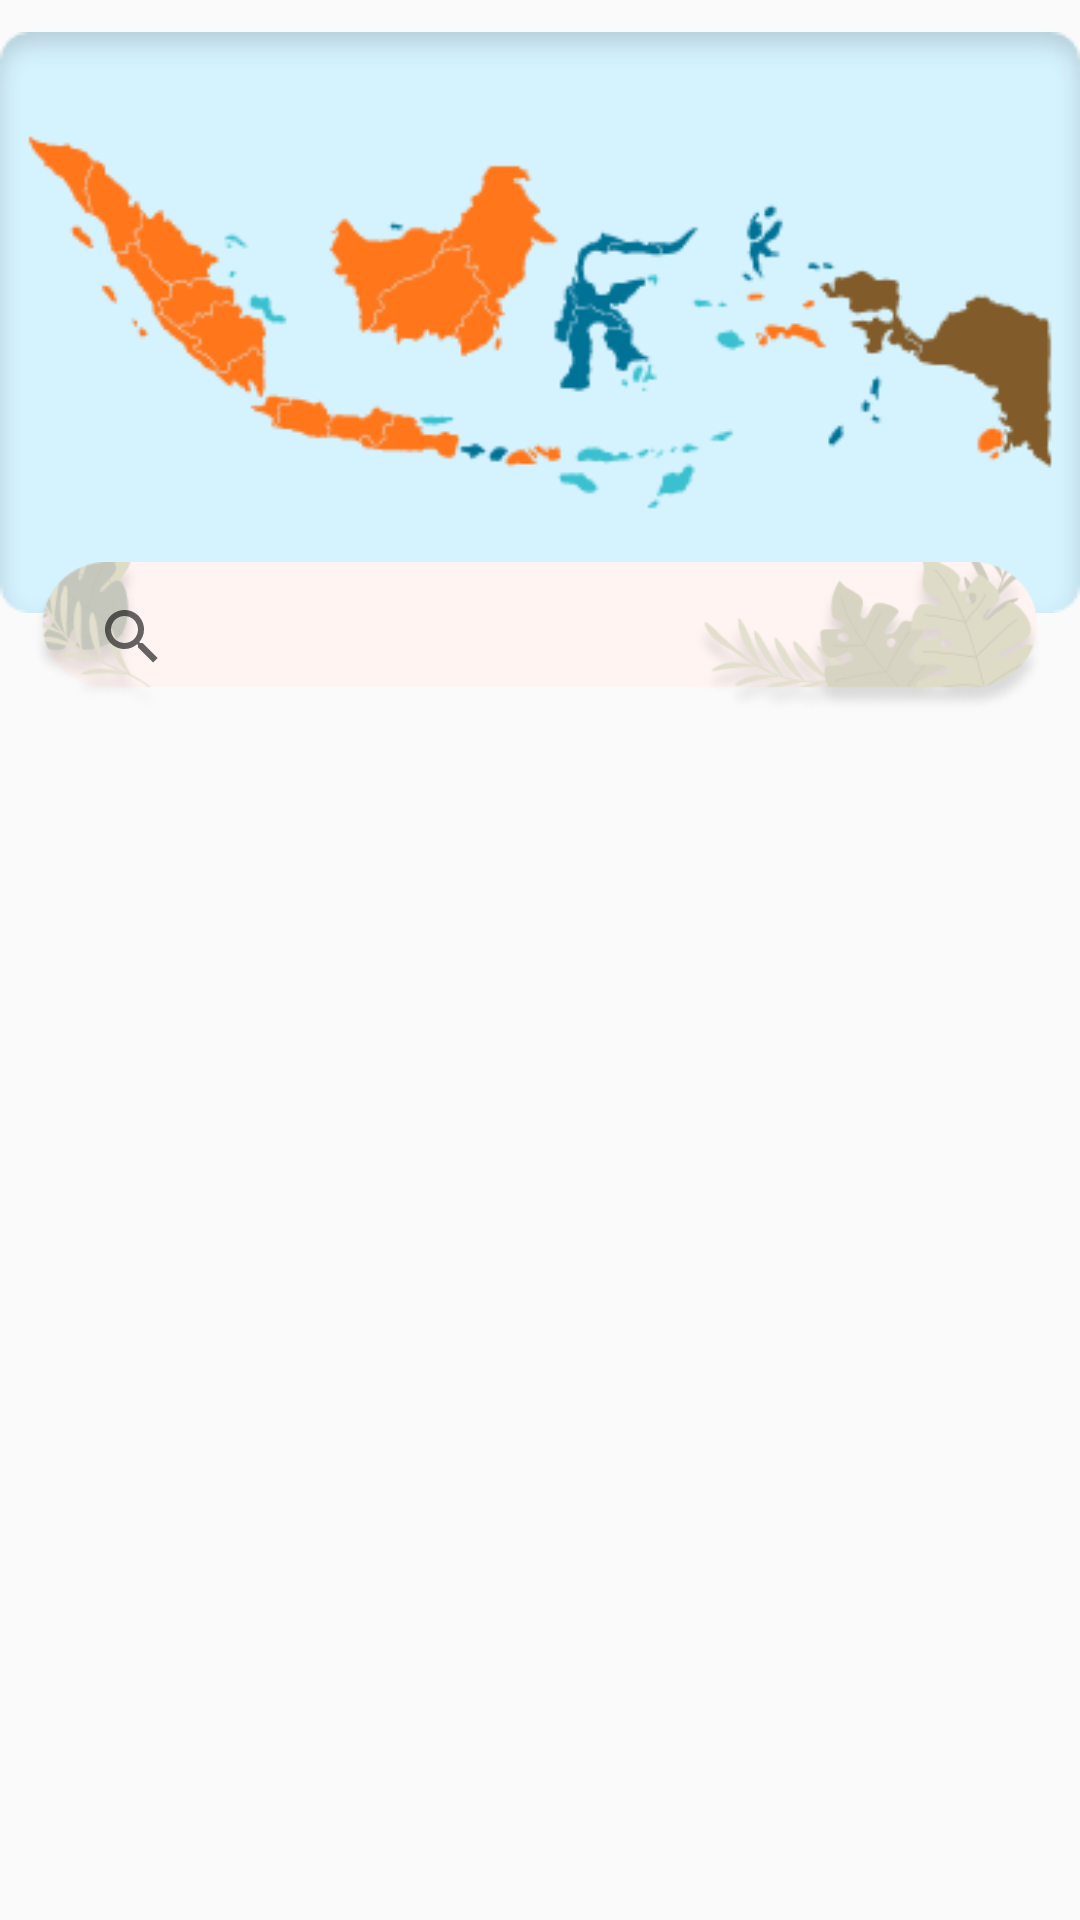

The Android layout XML behind this screen, and the referenced resources:
<!-- AndroidManifest.xml: application theme Theme.ExploreIndonesia -->
<!-- res/layout/fragment_daerah.xml -->
<?xml version="1.0" encoding="utf-8"?>
<androidx.constraintlayout.widget.ConstraintLayout xmlns:android="http://schemas.android.com/apk/res/android"
    xmlns:app="http://schemas.android.com/apk/res-auto"
    xmlns:tools="http://schemas.android.com/tools"
    android:layout_width="match_parent"
    android:layout_height="match_parent"
    tools:context=".ui.main_ui.search.sub_ui.daerah.DaerahFragment">

    <ImageView
        android:id="@+id/imageView3"
        android:layout_width="wrap_content"
        android:layout_height="wrap_content"
        android:layout_marginStart="8dp"
        android:layout_marginTop="8dp"
        android:layout_marginEnd="8dp"
        android:contentDescription="@string/map_daerah"
        android:src="@drawable/search_image"
        app:layout_constraintBottom_toTopOf="@+id/search_bar_daerah"
        app:layout_constraintEnd_toEndOf="parent"
        app:layout_constraintStart_toStartOf="parent"
        app:layout_constraintTop_toTopOf="parent" />

    <SearchView
        android:id="@+id/search_bar_daerah"
        android:layout_width="340dp"
        android:layout_height="50dp"
        android:layout_marginTop="-20dp"
        android:background="@drawable/edt_background"
        android:hint="@string/cari_daerah_disini"
        android:maxWidth="340dp"
        android:maxLines="1"
        android:paddingHorizontal="10dp"
        app:layout_constraintEnd_toEndOf="@+id/imageView3"
        app:layout_constraintStart_toStartOf="@+id/imageView3"
        app:layout_constraintTop_toBottomOf="@+id/imageView3"/>

    <androidx.recyclerview.widget.RecyclerView
        android:id="@+id/recyclerView_daerah"
        android:layout_width="wrap_content"
        android:layout_height="wrap_content"
        android:contentDescription="@string/search_for_find_region"
        app:layout_constraintEnd_toEndOf="@+id/imageView3"
        app:layout_constraintStart_toStartOf="@+id/imageView3"
        app:layout_constraintTop_toBottomOf="@+id/search_bar_daerah"
        tools:listitem="@layout/item_daerah" />

</androidx.constraintlayout.widget.ConstraintLayout>
<!-- res/layout/item_daerah.xml (included above) -->
<?xml version="1.0" encoding="utf-8"?>
<androidx.constraintlayout.widget.ConstraintLayout xmlns:android="http://schemas.android.com/apk/res/android"
    xmlns:app="http://schemas.android.com/apk/res-auto"
    xmlns:tools="http://schemas.android.com/tools"
    android:layout_width="wrap_content"
    android:layout_height="wrap_content"
    android:layout_margin="10dp">


    <ImageView
        android:id="@+id/image_item"
        android:layout_width="wrap_content"
        android:layout_height="wrap_content"
        android:contentDescription="@string/image"
        android:scaleType="centerCrop"
        app:layout_constraintEnd_toEndOf="parent"
        app:layout_constraintHorizontal_bias="0.498"
        app:layout_constraintStart_toStartOf="parent"
        app:layout_constraintTop_toTopOf="parent"
        tools:src="@tools:sample/avatars" />

    <TextView
        android:id="@+id/teks_item"
        android:layout_width="wrap_content"
        android:layout_height="wrap_content"
        android:text="@string/nama_daerah"
        android:visibility="invisible"
        app:layout_constraintBottom_toBottomOf="parent"
        app:layout_constraintEnd_toStartOf="@+id/image_item"
        app:layout_constraintStart_toStartOf="parent"
        app:layout_constraintTop_toTopOf="parent" />


</androidx.constraintlayout.widget.ConstraintLayout>
<!-- resources referenced by this layout -->
<resources>
  <!-- drawable edt_background: webp bitmap (drawable, 13908 bytes) -->
  <!-- drawable search_image: webp bitmap (drawable, 6034 bytes) -->
  <string name="cari_daerah_disini">Cari daerah disini</string>
  <string name="image">image</string>
  <string name="map_daerah">map daerah</string>
  <string name="nama_daerah">nama Daerah</string>
  <string name="search_for_find_region">Search for find Region</string>
  <style name="Theme.ExploreIndonesia" parent="Theme.AppCompat.Light.DarkActionBar">
          
          <item name="colorPrimary">@color/merahmarun</item>
          <item name="colorPrimaryVariant">@color/merahmarun</item>
          <item name="colorOnPrimary">@color/krem</item>
          
          <item name="colorSecondary">@color/krem</item>
          <item name="colorSecondaryVariant">@color/krem</item>
          <item name="colorOnSecondary">@color/krem</item>
          
          <item name="android:statusBarColor">?attr/colorPrimaryVariant</item>
          <item name="android:textColor">@color/white</item>
          <item name="android:textColorHint">@color/hint_color</item>
          <item name="android:windowBackground">@drawable/splashscreen</item>
  
      </style>
  <color name="merahmarun">#9C0413</color>
  <color name="krem">#ffe6e4</color>
  <color name="white">#FFFFFFFF</color>
  <color name="hint_color">#4D9C0413</color>
  <!-- drawable splashscreen: webp bitmap (drawable, 4212 bytes) -->
</resources>
